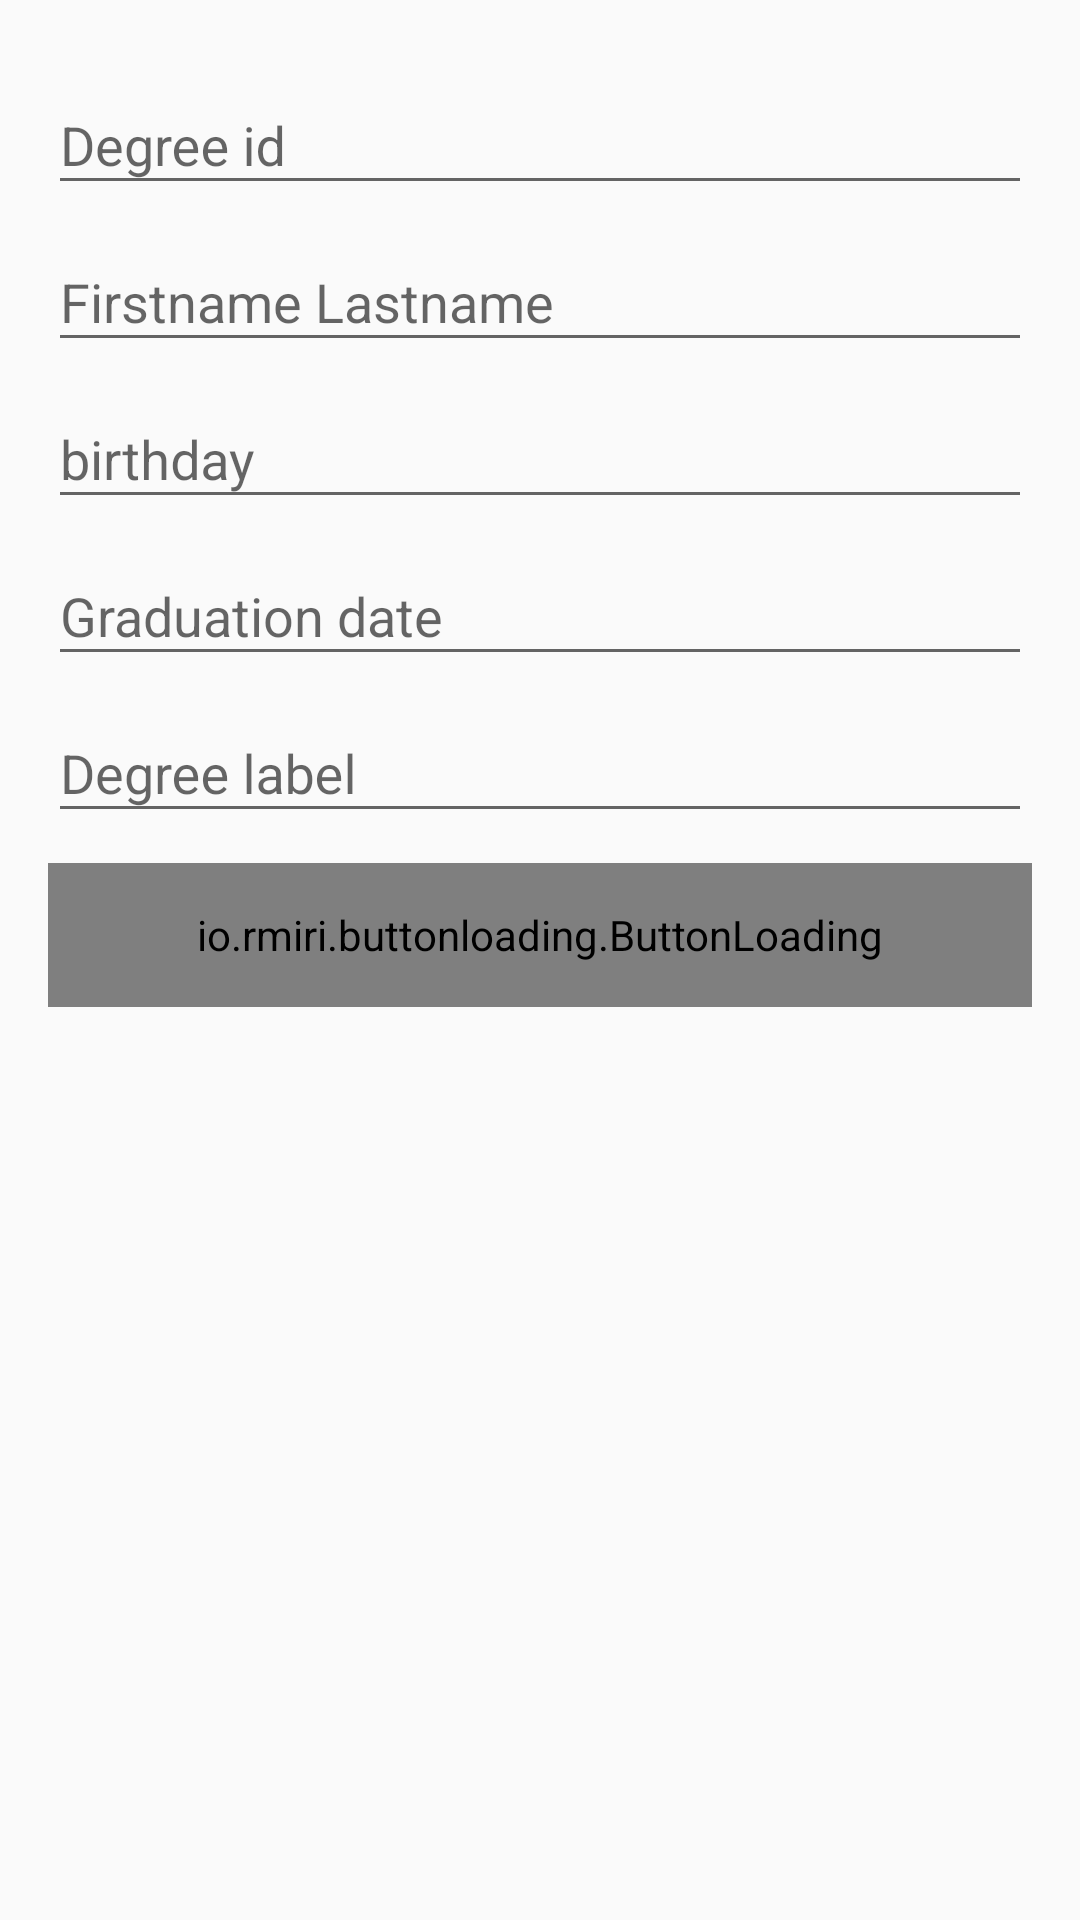

Here is an Android app screen rendered from its layout file. Give the layout XML and the strings, colors and styles it references.
<!-- AndroidManifest.xml: application theme AppTheme -->
<!-- res/layout/fragment_check.xml -->
<?xml version="1.0" encoding="utf-8"?>
<android.support.constraint.ConstraintLayout xmlns:android="http://schemas.android.com/apk/res/android"
    xmlns:app="http://schemas.android.com/apk/res-auto"
    xmlns:tools="http://schemas.android.com/tools"
    android:id="@+id/constraintLayout"
    android:layout_width="match_parent"
    android:layout_height="match_parent"
    tools:context=".view.MainActivity">

    <LinearLayout
        android:layout_width="match_parent"
        android:layout_height="match_parent"
        android:layout_marginBottom="@dimen/activity_vertical_margin"
        android:layout_marginEnd="@dimen/activity_horizontal_margin"
        android:layout_marginStart="@dimen/activity_horizontal_margin"
        android:layout_marginTop="@dimen/activity_vertical_margin"
        android:gravity="center_horizontal"
        android:orientation="vertical">

        <android.support.design.widget.TextInputLayout
            android:layout_width="match_parent"
            android:layout_height="wrap_content">

            <EditText
                android:id="@+id/degreeId"
                android:layout_width="match_parent"
                android:layout_height="wrap_content"
                android:hint="@string/prompt_degree_id"
                android:inputType="number"
                android:maxLines="1"
                android:singleLine="true"/>

        </android.support.design.widget.TextInputLayout>

        <android.support.design.widget.TextInputLayout
            android:layout_width="match_parent"
            android:layout_height="wrap_content">

            <EditText
                android:id="@+id/studentName"
                android:layout_width="match_parent"
                android:layout_height="wrap_content"
                android:hint="@string/prompt_student_id"
                android:imeActionId="6"
                android:imeOptions="actionUnspecified"
                android:inputType="text"
                android:maxLines="1"
                android:singleLine="true"/>

        </android.support.design.widget.TextInputLayout>

        <android.support.design.widget.TextInputLayout
            android:layout_width="match_parent"
            android:layout_height="wrap_content">

            <EditText
                android:id="@+id/birthday"
                android:layout_width="match_parent"
                android:layout_height="wrap_content"
                android:hint="@string/prompt_birthday"
                android:imeActionId="6"
                android:imeOptions="actionUnspecified"
                android:inputType="date"
                android:maxLines="1"
                android:singleLine="true"/>

        </android.support.design.widget.TextInputLayout>

        <android.support.design.widget.TextInputLayout
            android:layout_width="match_parent"
            android:layout_height="wrap_content">

            <EditText
                android:id="@+id/graduationDate"
                android:layout_width="match_parent"
                android:layout_height="wrap_content"
                android:hint="@string/prompt_graduation_date"
                android:imeActionId="6"
                android:imeOptions="actionUnspecified"
                android:inputType="date"
                android:maxLines="1"
                android:singleLine="true"/>

        </android.support.design.widget.TextInputLayout>


        <android.support.design.widget.TextInputLayout
            android:layout_width="match_parent"
            android:layout_height="wrap_content">

            <EditText
                android:id="@+id/degreeLabel"
                android:layout_width="match_parent"
                android:layout_height="wrap_content"
                android:hint="@string/prompt_degree_label"
                android:imeActionId="6"
                android:imeOptions="actionUnspecified"
                android:inputType="text"
                android:maxLines="1"
                android:singleLine="true"/>

        </android.support.design.widget.TextInputLayout>

        <io.rmiri.buttonloading.ButtonLoading
            android:id="@+id/verify"
            android:layout_width="match_parent"
            android:layout_height="48dp"
            android:layout_marginTop="10dp"
            app:BL_backgroundColor="@android:color/darker_gray"
            app:BL_circleColor="@color/colorAccent"
            app:BL_circleColorSecond="@color/colorAccent"
            app:BL_enable="true"
            app:BL_stateShow="normal"
            app:BL_text="@string/action_verify_short"
            app:BL_textColor="#FFFFFF"
            app:BL_textSize="14sp" />

    </LinearLayout>


</android.support.constraint.ConstraintLayout>
<!-- resources referenced by this layout -->
<resources>
  <color name="colorAccent">#337AB7</color>
  <dimen name="activity_horizontal_margin">16dp</dimen>
  <dimen name="activity_vertical_margin">16dp</dimen>
  <string name="prompt_birthday">birthday</string>
  <string name="prompt_degree_id">Degree id</string>
  <string name="prompt_degree_label">Degree label</string>
  <string name="prompt_graduation_date">Graduation date</string>
  <string name="prompt_student_id">Firstname Lastname</string>
  <style name="AppTheme" parent="Theme.AppCompat.Light.DarkActionBar">
          
          <item name="colorPrimary">@color/colorPrimary</item>
          <item name="colorPrimaryDark">@color/colorPrimaryDark</item>
          <item name="colorAccent">@color/colorAccent</item>
      </style>
  <color name="colorPrimary">#232B2B</color>
  <color name="colorPrimaryDark">#212121</color>
</resources>
